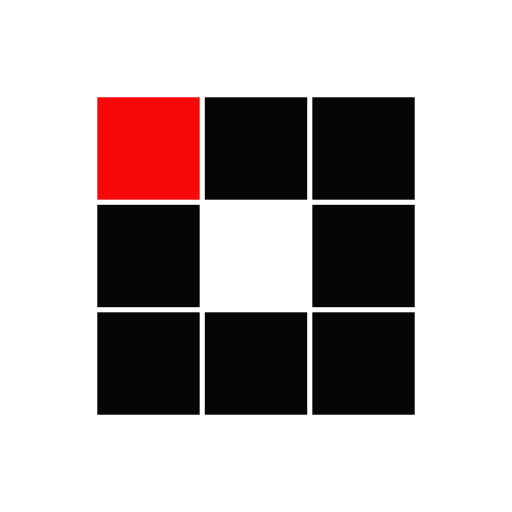
t = 0.00 s
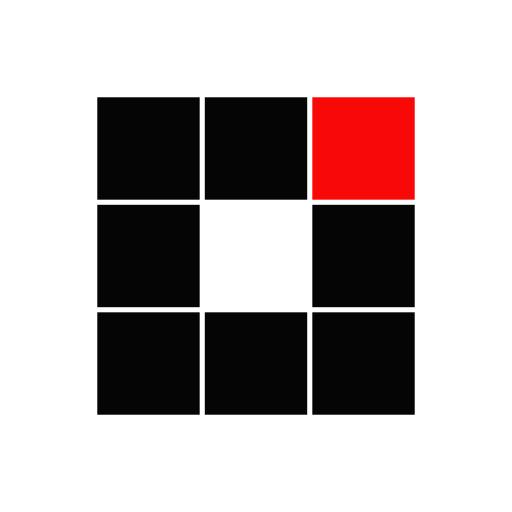
t = 0.31 s
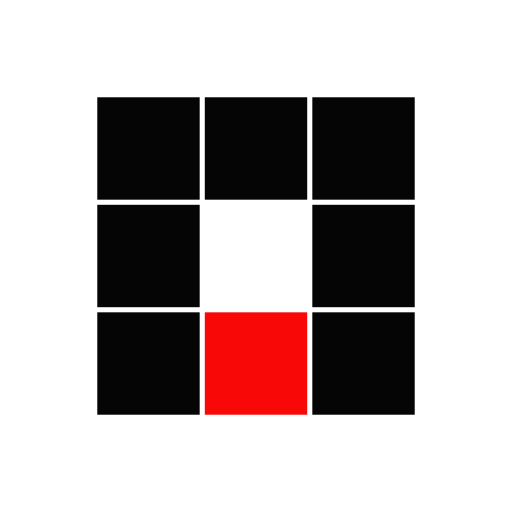
t = 0.63 s
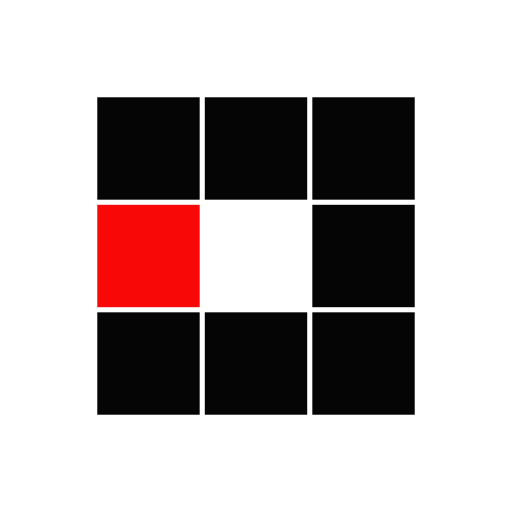
t = 0.94 s
t = 1.25 s: frame unchanged from t = 0.31 s, image omitted
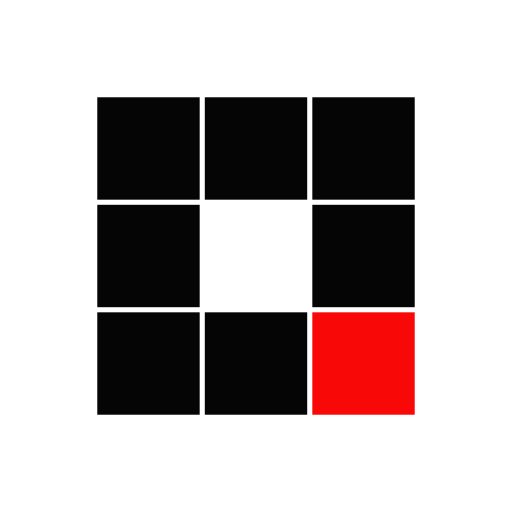
t = 1.53 s

The animated SVG that drew these frames (rendered in a browser with its animation timeline set to each time). Animation: 8 SMIL elements (animate=8); one cycle of 1.88 s, repeats indefinitely.

<?xml version="1.0" encoding="utf-8"?>
<svg xmlns="http://www.w3.org/2000/svg" xmlns:xlink="http://www.w3.org/1999/xlink" style="margin: auto; background: none; display: block; shape-rendering: auto;" width="100px" height="100px" viewBox="0 0 100 100" preserveAspectRatio="xMidYMid">
<rect x="19" y="19" width="20" height="20" fill="#050505">
  <animate attributeName="fill" values="#f90808;#050505;#050505" keyTimes="0;0.125;1" dur="1s" repeatCount="indefinite" begin="0s" calcMode="discrete"></animate>
</rect><rect x="40" y="19" width="20" height="20" fill="#050505">
  <animate attributeName="fill" values="#f90808;#050505;#050505" keyTimes="0;0.125;1" dur="1s" repeatCount="indefinite" begin="0.125s" calcMode="discrete"></animate>
</rect><rect x="61" y="19" width="20" height="20" fill="#050505">
  <animate attributeName="fill" values="#f90808;#050505;#050505" keyTimes="0;0.125;1" dur="1s" repeatCount="indefinite" begin="0.25s" calcMode="discrete"></animate>
</rect><rect x="19" y="40" width="20" height="20" fill="#050505">
  <animate attributeName="fill" values="#f90808;#050505;#050505" keyTimes="0;0.125;1" dur="1s" repeatCount="indefinite" begin="0.875s" calcMode="discrete"></animate>
</rect><rect x="61" y="40" width="20" height="20" fill="#050505">
  <animate attributeName="fill" values="#f90808;#050505;#050505" keyTimes="0;0.125;1" dur="1s" repeatCount="indefinite" begin="0.375s" calcMode="discrete"></animate>
</rect><rect x="19" y="61" width="20" height="20" fill="#050505">
  <animate attributeName="fill" values="#f90808;#050505;#050505" keyTimes="0;0.125;1" dur="1s" repeatCount="indefinite" begin="0.75s" calcMode="discrete"></animate>
</rect><rect x="40" y="61" width="20" height="20" fill="#050505">
  <animate attributeName="fill" values="#f90808;#050505;#050505" keyTimes="0;0.125;1" dur="1s" repeatCount="indefinite" begin="0.625s" calcMode="discrete"></animate>
</rect><rect x="61" y="61" width="20" height="20" fill="#050505">
  <animate attributeName="fill" values="#f90808;#050505;#050505" keyTimes="0;0.125;1" dur="1s" repeatCount="indefinite" begin="0.5s" calcMode="discrete"></animate>
</rect>
<!-- [ldio] generated by https://loading.io/ --></svg>